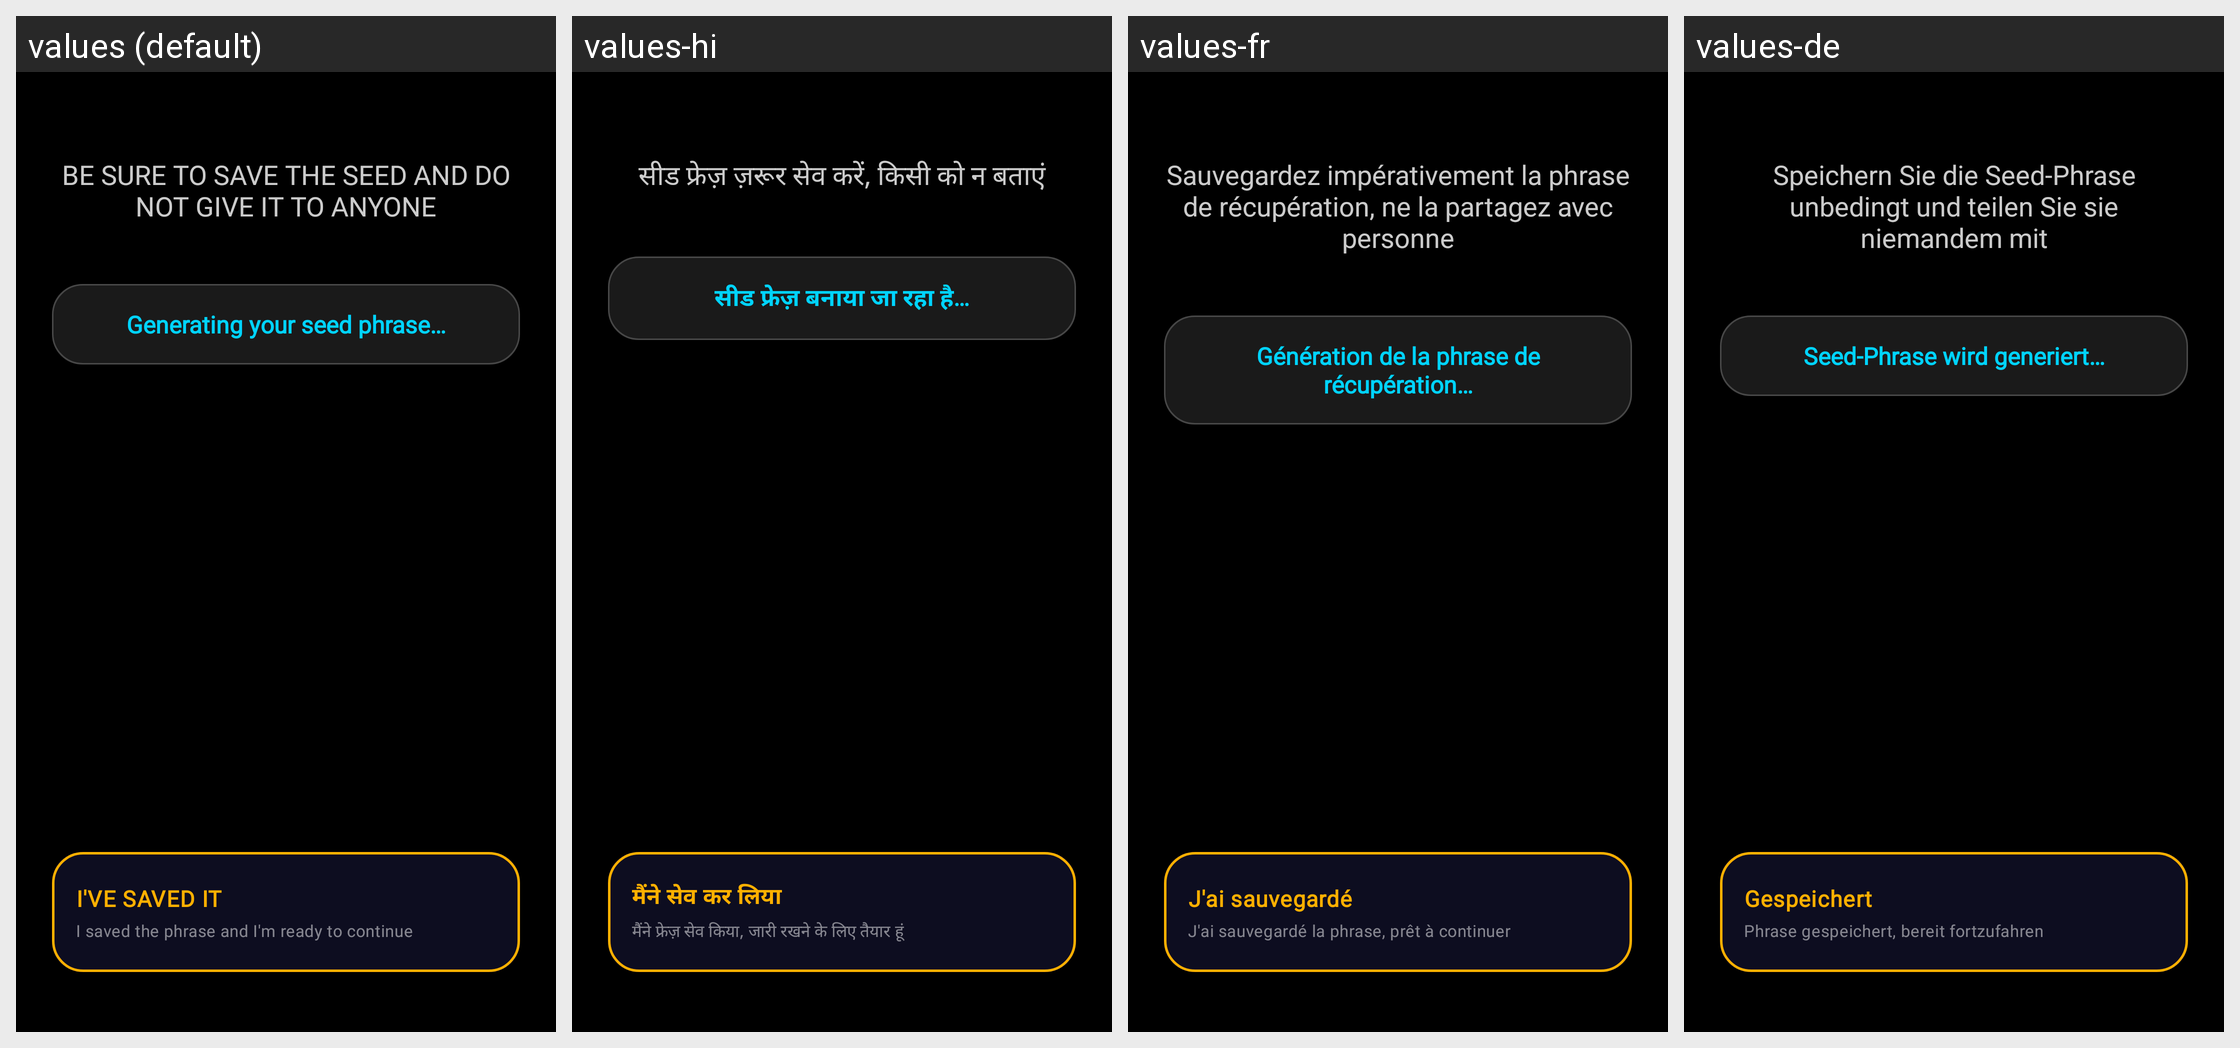

Strings drawn on this Android screen and how each of the app's shown locales translates them:
Android screen res/layout/create_new_wallet.xml rendered under 4 locales, left to right: values (default), values-hi, values-fr, values-de. Device: Nexus 5 (rendered at 1080×1920; each locale shown at half size, 540×960, under a caption strip naming it); theme Theme.XGW.
Other locales in the repository, not shown: values-ar, values-bn, values-es, values-pt, values-ru, values-zh.
Strings drawn on this screen, with the default value and each locale's value (text and hints the layout hard-codes, and strings that could not be matched under every locale, appear in the picture but are not listed):

create_new_wallet_text
  values: BE SURE TO SAVE THE SEED AND DO NOT GIVE IT TO ANYONE
  values-hi: सीड फ्रेज़ ज़रूर सेव करें, किसी को न बताएं
  values-fr: Sauvegardez impérativement la phrase de récupération, ne la partagez avec personne
  values-de: Speichern Sie die Seed-Phrase unbedingt und teilen Sie sie niemandem mit

seed_generating
  values: Generating your seed phrase…
  values-hi: सीड फ्रेज़ बनाया जा रहा है…
  values-fr: Génération de la phrase de récupération…
  values-de: Seed-Phrase wird generiert…

i_ve_saved_it
  values: I'VE SAVED IT
  values-hi: मैंने सेव कर लिया
  values-fr: J'ai sauvegardé
  values-de: Gespeichert

btn_sub_saved_it
  values: I saved the phrase and I'm ready to continue
  values-hi: मैंने फ्रेज़ सेव किया, जारी रखने के लिए तैयार हूं
  values-fr: J'ai sauvegardé la phrase, prêt à continuer
  values-de: Phrase gespeichert, bereit fortzufahren
